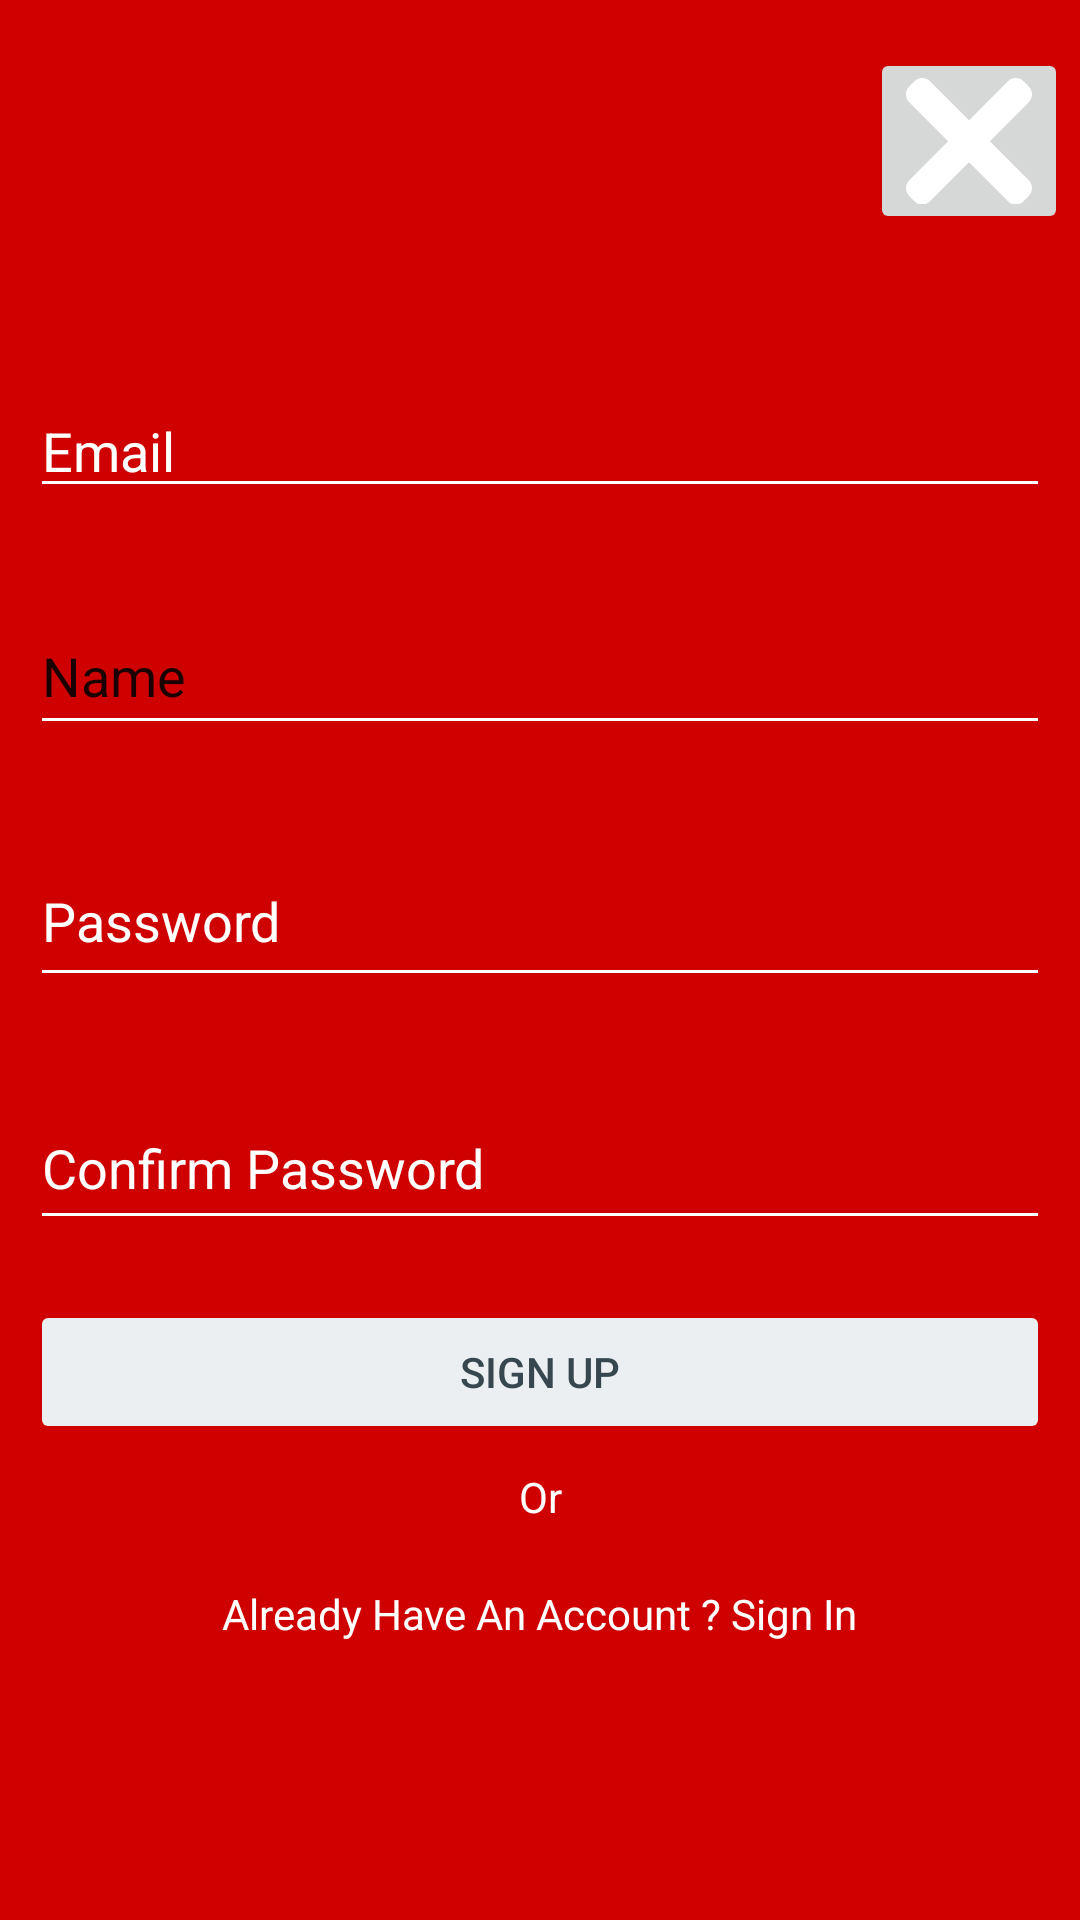

Reconstruct the res/layout file that produces this screen, plus the resources it refers to.
<!-- AndroidManifest.xml: application theme Theme.Awesome_E_CommerceApp -->
<!-- res/layout/fragment_sign__up_.xml -->
<?xml version="1.0" encoding="utf-8"?>
<ScrollView xmlns:android="http://schemas.android.com/apk/res/android"
    xmlns:app="http://schemas.android.com/apk/res-auto"
    xmlns:tools="http://schemas.android.com/tools"
    android:layout_width="match_parent"
    android:layout_height="match_parent"
    tools:context=".Fragment.Sign_Up_Fragment"
    android:background="@color/red">


    <androidx.constraintlayout.widget.ConstraintLayout
        android:layout_width="match_parent"
        android:layout_height="match_parent" >


        <ImageView
            android:id="@+id/imageView2"
            android:layout_width="wrap_content"
            android:layout_height="wrap_content"
            android:layout_marginTop="72dp"
            android:src="@drawable/splash_activity_background"
            app:layout_constraintEnd_toEndOf="parent"
            app:layout_constraintStart_toStartOf="parent"
            app:layout_constraintTop_toTopOf="parent" />

        <ImageButton
            android:id="@+id/signup_close_btn"
            android:layout_width="wrap_content"
            android:layout_height="wrap_content"
            android:layout_marginTop="16dp"
            android:layout_marginEnd="4dp"
            android:src="@drawable/ic_close"
            app:layout_constraintEnd_toEndOf="parent"
            app:layout_constraintTop_toTopOf="parent" />

        <EditText
            android:id="@+id/sign_up_Email"
            android:layout_width="0dp"
            android:layout_height="wrap_content"
            android:layout_marginStart="10dp"
            android:layout_marginTop="56dp"
            android:layout_marginEnd="10dp"
            android:ems="10"
            android:inputType="textEmailAddress"
            app:layout_constraintEnd_toEndOf="parent"
            app:layout_constraintHorizontal_bias="0.0"
            app:layout_constraintStart_toStartOf="parent"
            app:layout_constraintTop_toBottomOf="@+id/imageView2"
            android:hint="Email"
            android:textColorHint="@color/white"
            android:backgroundTint="@color/white"/>

        <EditText
            android:id="@+id/signUp_full_name"
            android:layout_width="0dp"
            android:layout_height="49dp"
            android:layout_marginTop="30dp"
            android:backgroundTint="@color/white"
            android:ems="10"
            android:hint="Full Name"
            android:inputType="textPersonName"
            android:text="Name"
            android:textColorHint="@color/white"
            app:layout_constraintBottom_toBottomOf="parent"
            app:layout_constraintEnd_toEndOf="@+id/sign_up_Email"
            app:layout_constraintHorizontal_bias="0.0"
            app:layout_constraintStart_toStartOf="@+id/sign_up_Email"
            app:layout_constraintTop_toBottomOf="@+id/sign_up_Email"
            app:layout_constraintVertical_bias="0.0" />

        <EditText
            android:id="@+id/signUpPassword"
            android:layout_width="0dp"
            android:layout_height="54dp"
            android:layout_marginTop="30dp"
            android:ems="10"
            android:inputType="textPassword"
            app:layout_constraintEnd_toEndOf="@+id/signUp_full_name"
            app:layout_constraintStart_toStartOf="@+id/signUp_full_name"
            app:layout_constraintTop_toBottomOf="@+id/signUp_full_name"
            android:hint="Password"
            android:textColorHint="@color/white"
            android:backgroundTint="@color/white"/>

        <EditText
            android:id="@+id/signup_confirm_password"
            android:layout_width="0dp"
            android:layout_height="51dp"
            android:layout_marginTop="30dp"
            android:ems="10"
            android:inputType="textPassword"
            app:layout_constraintEnd_toEndOf="@+id/signUpPassword"
            app:layout_constraintStart_toStartOf="@+id/signUpPassword"
            app:layout_constraintTop_toBottomOf="@+id/signUpPassword"
            android:hint="Confirm Password"
            android:textColorHint="@color/white"
            android:backgroundTint="@color/white"/>

        <Button
            android:id="@+id/signup_btn"
            android:layout_width="0dp"
            android:layout_height="wrap_content"
            android:layout_marginStart="10dp"
            android:layout_marginTop="20dp"
            android:layout_marginEnd="10dp"
            android:backgroundTint="@color/blue_grey_50"
            android:text="Sign up"
            android:enabled="false"
            android:textColor="@color/grey_80"
            app:layout_constraintEnd_toEndOf="parent"
            app:layout_constraintHorizontal_bias="0.0"
            app:layout_constraintStart_toStartOf="parent"
            app:layout_constraintTop_toBottomOf="@+id/signup_confirm_password" />

        <TextView
            android:id="@+id/textView"
            android:layout_width="wrap_content"
            android:layout_height="wrap_content"
            android:layout_marginTop="8dp"
            android:text="Or"
            app:layout_constraintEnd_toEndOf="parent"
            app:layout_constraintStart_toStartOf="parent"
            app:layout_constraintTop_toBottomOf="@+id/signup_btn"
            android:textColor="@color/white"/>

        <TextView
            android:id="@+id/tv_already_have_an_account"
            android:layout_width="wrap_content"
            android:layout_height="wrap_content"
            android:layout_marginTop="20dp"
            android:text="Already Have An Account ? Sign In"
            android:textColor="@color/white"
            app:layout_constraintEnd_toEndOf="parent"
            app:layout_constraintStart_toStartOf="parent"
            app:layout_constraintTop_toBottomOf="@+id/textView" />

        <ProgressBar
            android:id="@+id/sign_up_progressBar"
            style="?android:attr/progressBarStyle"
            android:layout_width="wrap_content"
            android:layout_height="wrap_content"
            android:visibility="invisible"
            app:layout_constraintBottom_toBottomOf="parent"
            app:layout_constraintEnd_toEndOf="parent"
            app:layout_constraintStart_toStartOf="parent"
            app:layout_constraintTop_toTopOf="parent" />
    </androidx.constraintlayout.widget.ConstraintLayout>
</ScrollView>
<!-- resources referenced by this layout -->
<resources>
  <color name="blue_grey_50">#ECEFF1</color>
  <color name="grey_80">#37474F</color>
  <color name="red">#CE0000</color>
  <color name="white">#FFFFFFFF</color>
  <!-- drawable ic_close (drawable) -->
  <vector xmlns:android="http://schemas.android.com/apk/res/android"
      android:width="42dp"
      android:height="42dp"
      android:viewportWidth="365.71732"
      android:viewportHeight="365">
    <path
        android:pathData="m356.34,296.348 l-286.613,-286.613c-12.5,-12.5 -32.766,-12.5 -45.246,0l-15.105,15.082c-12.5,12.504 -12.5,32.77 0,45.25l286.613,286.613c12.504,12.5 32.77,12.5 45.25,0l15.082,-15.082c12.523,-12.48 12.523,-32.75 0.02,-45.25zM356.34,296.348"
        android:fillColor="#fff"/>
    <path
        android:pathData="m295.988,9.734 l-286.613,286.613c-12.5,12.5 -12.5,32.77 0,45.25l15.082,15.082c12.504,12.5 32.77,12.5 45.25,0l286.633,-286.594c12.504,-12.5 12.504,-32.766 0,-45.246l-15.082,-15.082c-12.5,-12.523 -32.766,-12.523 -45.27,-0.023zM295.988,9.734"
        android:fillColor="#fff"/>
  </vector>
  <!-- drawable splash_activity_background (drawable) -->
  <?xml version="1.0" encoding="utf-8"?>
  <layer-list xmlns:android="http://schemas.android.com/apk/res/android">
  
      <item>
  
          <shape>
              <solid android:color="@color/red"/>
          </shape>
      </item>
      <item>
          <bitmap android:src="@drawable/logo" android:gravity="center"/>
  
      </item>
  </layer-list>
  <style name="Theme.Awesome_E_CommerceApp" parent="Theme.MaterialComponents.Light.NoActionBar">
          
          <item name="colorPrimary">@color/red</item>
          <item name="colorPrimaryVariant">@color/red</item>
          <item name="colorOnPrimary">@color/white</item>
          
          <item name="colorSecondary">@color/teal_200</item>
          <item name="colorSecondaryVariant">@color/teal_700</item>
          <item name="colorOnSecondary">@color/black</item>
          
          <item name="android:statusBarColor" tools:targetApi="l">?attr/colorPrimaryVariant</item>
          
      </style>
  <color name="teal_200">#80CBC4</color>
  <color name="teal_700">#00796B</color>
  <color name="black">#FF000000</color>
</resources>
